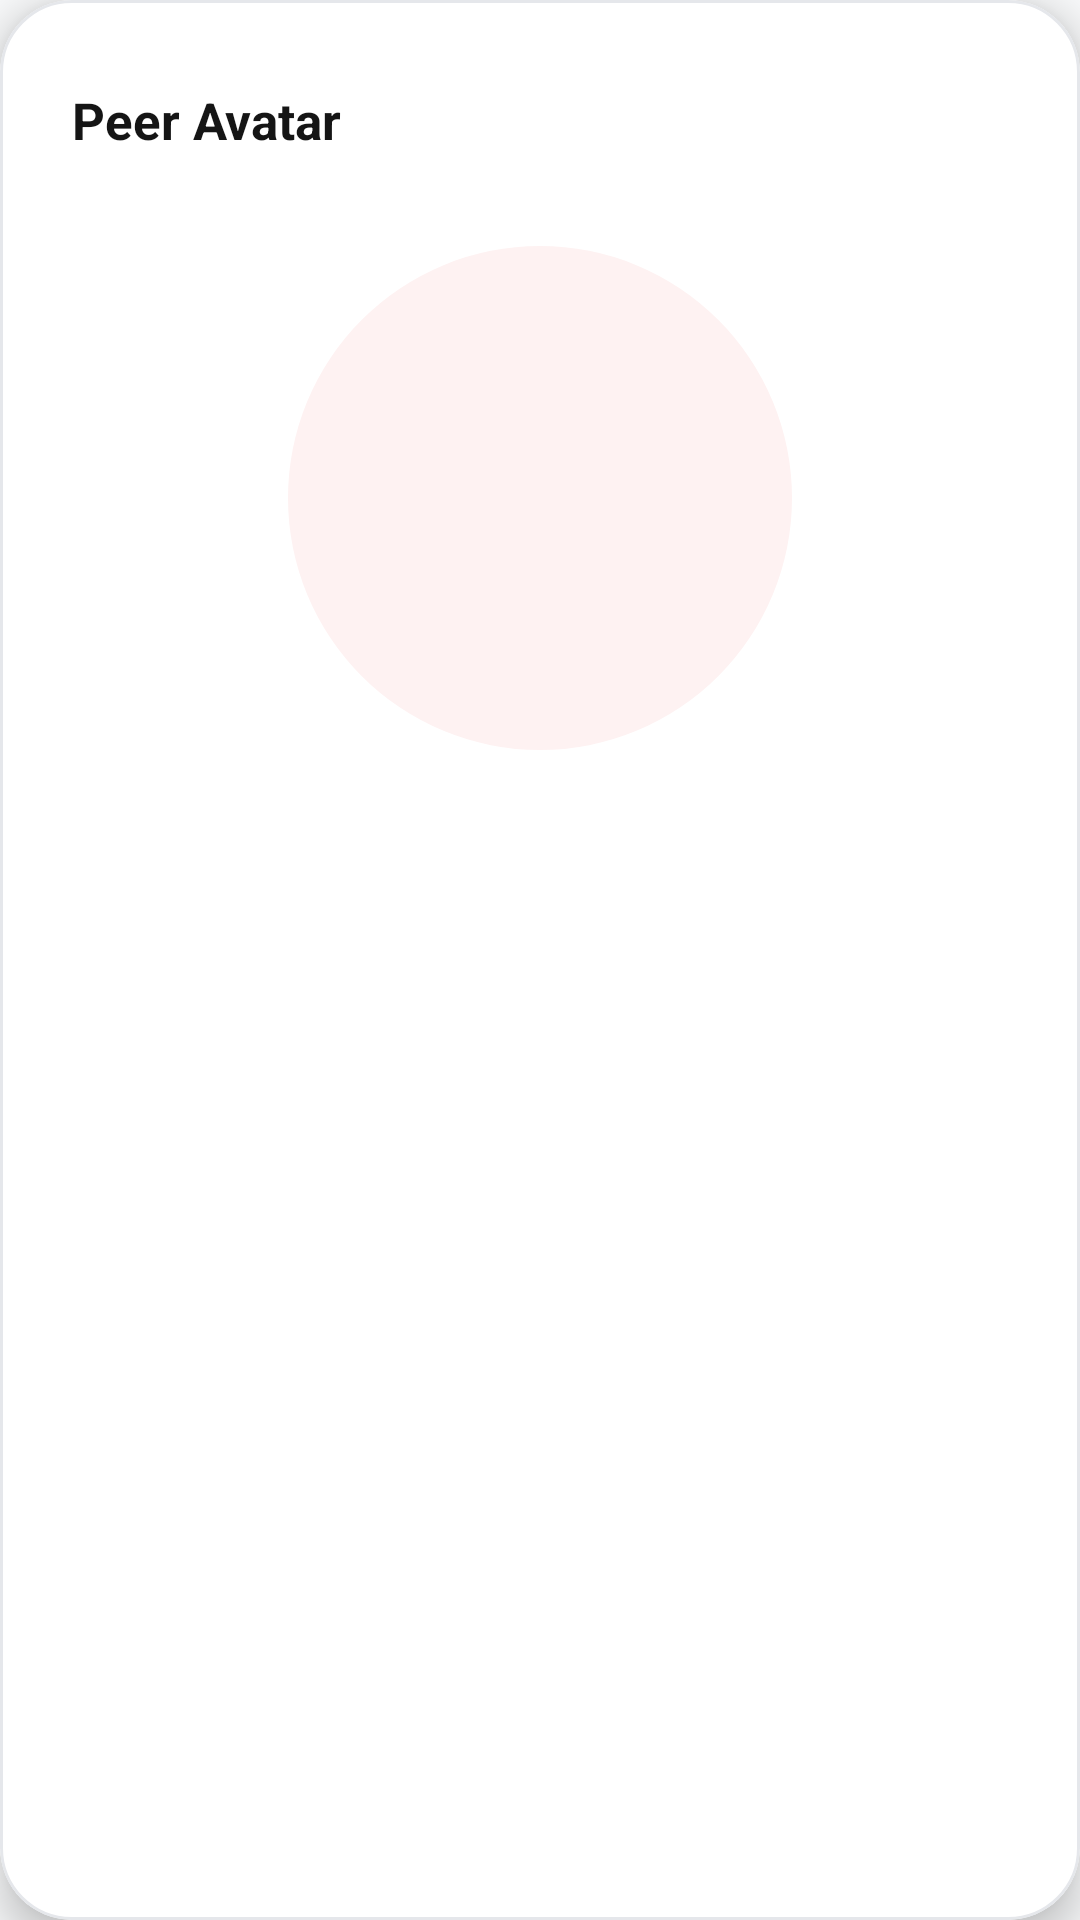

Layout XML and referenced resources for this Android screen:
<!-- AndroidManifest.xml: application theme Theme.PeerConnect -->
<!-- res/layout/dialog_avatar_viewer.xml -->
<?xml version="1.0" encoding="utf-8"?>
<com.google.android.material.card.MaterialCardView xmlns:android="http://schemas.android.com/apk/res/android"
    xmlns:app="http://schemas.android.com/apk/res-auto"
    android:layout_width="match_parent"
    android:layout_height="wrap_content"
    app:cardBackgroundColor="@color/nexora_surface"
    app:cardCornerRadius="24dp"
    app:cardElevation="8dp"
    app:strokeColor="@color/nexora_border"
    app:strokeWidth="1dp">

    <LinearLayout
        android:layout_width="match_parent"
        android:layout_height="wrap_content"
        android:gravity="center_horizontal"
        android:orientation="vertical"
        android:padding="24dp">

        <FrameLayout
            android:layout_width="match_parent"
            android:layout_height="wrap_content">

            <TextView
                android:id="@+id/textAvatarViewerTitle"
                android:layout_width="wrap_content"
                android:layout_height="wrap_content"
                android:layout_gravity="start|center_vertical"
                android:text="Peer Avatar"
                android:textColor="@color/nexora_text_primary"
                android:textSize="17sp"
                android:textStyle="bold" />

            <ImageView
                android:id="@+id/btnCloseAvatarViewer"
                android:layout_width="32dp"
                android:layout_height="32dp"
                android:layout_gravity="end|center_vertical"
                android:background="?attr/selectableItemBackgroundBorderless"
                android:contentDescription="Close"
                android:padding="6dp"
                android:src="@drawable/ic_close"
                app:tint="@color/nexora_text_secondary" />
        </FrameLayout>

        <com.google.android.material.imageview.ShapeableImageView
            android:id="@+id/imageAvatarViewerLarge"
            android:layout_width="180dp"
            android:layout_height="180dp"
            android:layout_marginTop="20dp"
            android:layout_marginBottom="16dp"
            android:background="@drawable/bg_avatar_circle"
            android:contentDescription="Large Peer Avatar"
            android:padding="6dp"
            android:scaleType="centerCrop"
            app:shapeAppearanceOverlay="@style/CircleImageView" />

    </LinearLayout>
</com.google.android.material.card.MaterialCardView>
<!-- resources referenced by this layout -->
<resources>
  <color name="nexora_border">#e5e7eb</color>
  <color name="nexora_surface">#ffffff</color>
  <color name="nexora_text_primary">#151515</color>
  <color name="nexora_text_secondary">#6b7280</color>
  <!-- drawable bg_avatar_circle (drawable) -->
  <?xml version="1.0" encoding="utf-8"?>
  <shape xmlns:android="http://schemas.android.com/apk/res/android" android:shape="oval">
      <solid android:color="@color/nexora_red_soft"/>
      <stroke
          android:width="1dp"
          android:color="@color/nexora_red_border"/>
  </shape>
  <style name="CircleImageView" parent="">
          <item name="cornerFamily">rounded</item>
          <item name="cornerSize">50%</item>
      </style>
  <style name="Theme.PeerConnect" parent="Base.Theme.PeerConnect" />
  <color name="nexora_red_soft">#fef2f2</color>
  <color name="nexora_red_border">#fca5a5</color>
  <style name="Base.Theme.PeerConnect" parent="Theme.Material3.Light.NoActionBar">
          <item name="android:windowBackground">@color/nexora_bg</item>
          <item name="android:statusBarColor">@color/nexora_surface</item>
          <item name="android:windowLightStatusBar">true</item>
          <item name="android:navigationBarColor">@color/nexora_surface</item>
          <item name="colorOnPrimary">@color/white</item>
          <item name="colorOnSecondary">@color/white</item>
          <item name="colorPrimary">@color/nexora_red</item>
          <item name="colorSecondary">@color/nexora_dark_red</item>
          <item name="colorSecondaryContainer">@color/nexora_green_soft</item>
      </style>
  <color name="nexora_bg">#f8f9fa</color>
  <color name="white">#ffffffff</color>
  <color name="nexora_red">#e53935</color>
  <color name="nexora_dark_red">#b71c1c</color>
  <color name="nexora_green_soft">#dcfce7</color>
</resources>
